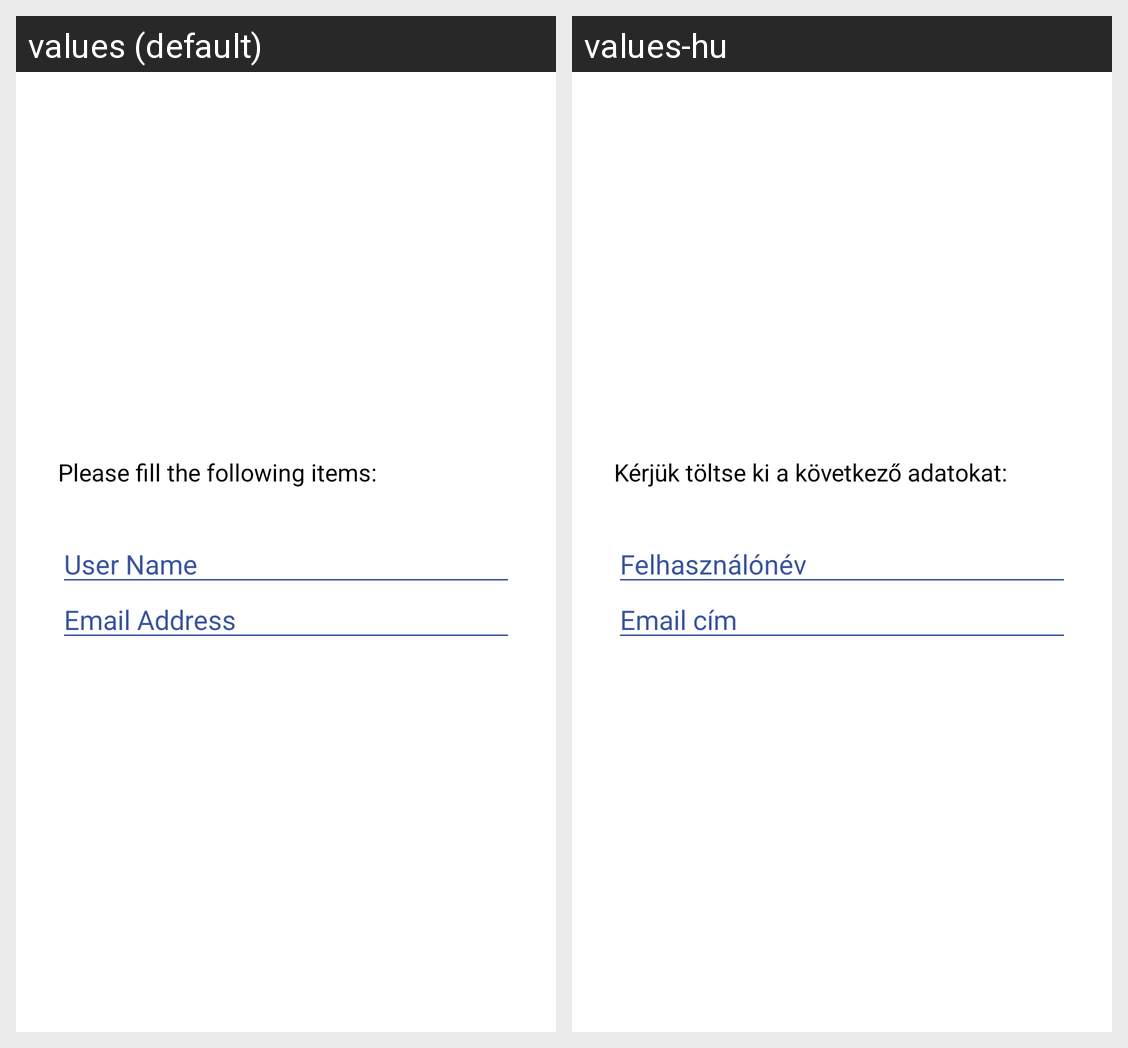

This grid shows one Android layout under two languages. Give, for every string resource on the screen, its name, the default text and each shown locale's text.
Android screen res/layout/activity_signup.xml rendered under 2 locales, left to right: values (default), values-hu. Device: Nexus 5 (rendered at 1080×1920; each locale shown at half size, 540×960, under a caption strip naming it); theme AppTheme.
Strings drawn on this screen, with the default value and each locale's value (text and hints the layout hard-codes, and strings that could not be matched under every locale, appear in the picture but are not listed):

signup_text
  values: Please fill the following items:
  values-hu: Kérjük töltse ki a következő adatokat:

profile_name
  values: User Name
  values-hu: Felhasználónév

email_address
  values: Email Address
  values-hu: Email cím
